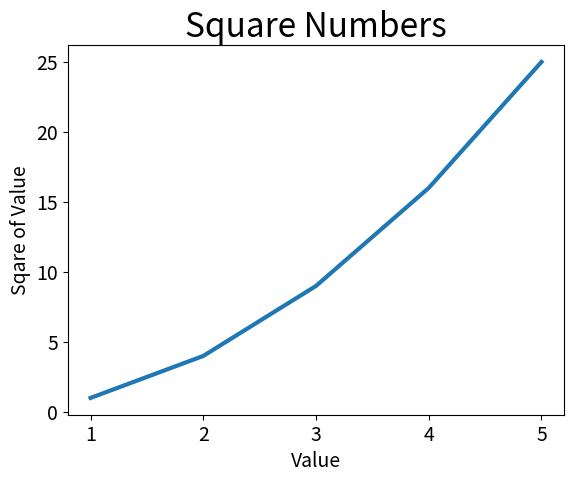

Reproduce this figure in Python.
import matplotlib.pyplot as plt


input_values = [1, 2, 3, 4, 5]
squares = [1, 4, 9, 16, 25]

fig, ax = plt.subplots()
ax.plot(input_values, squares, linewidth=3)

# Set chart title and label axes.
ax.set_title("Square Numbers", fontsize=24)
ax.set_xlabel("Value", fontsize=14)
ax.set_ylabel("Sqare of Value", fontsize=14)

# Set size of tick lables.
ax.tick_params(axis="both", labelsize=14)

plt.savefig("mygraph.png")
